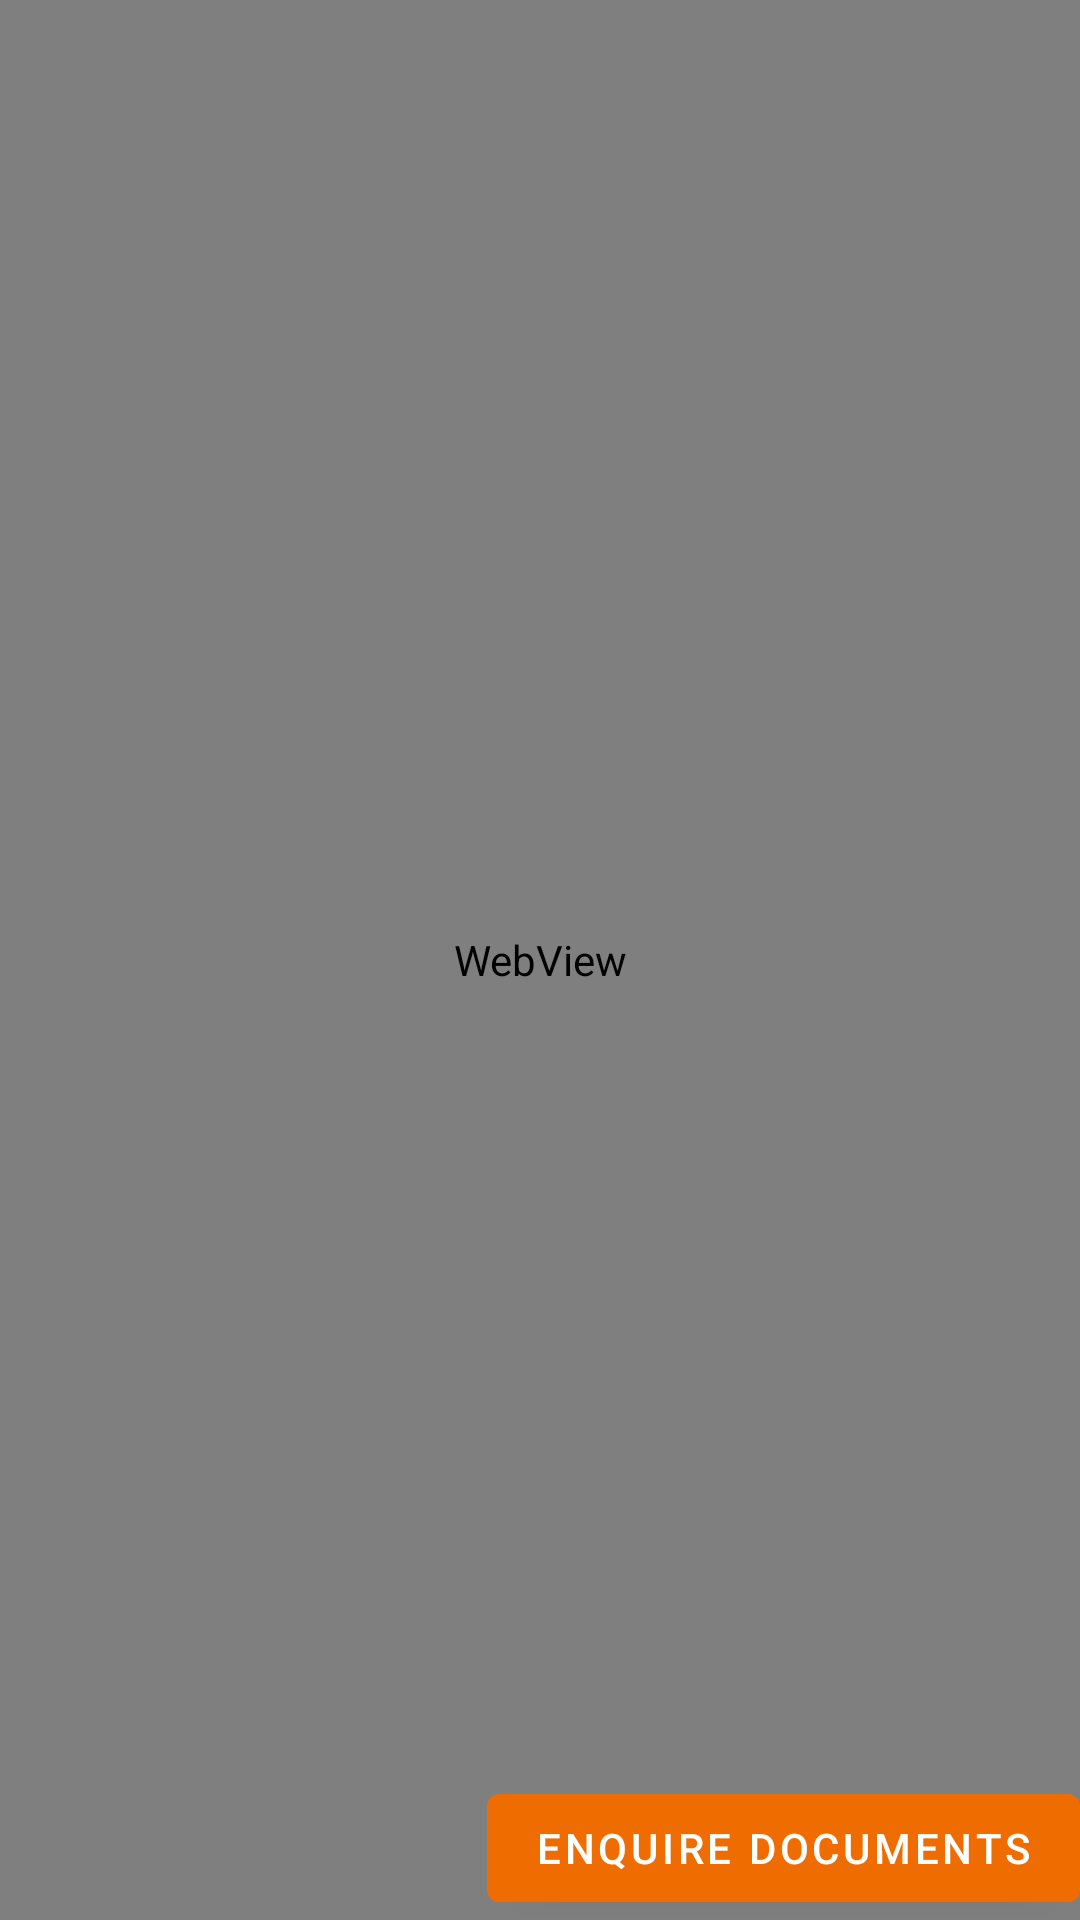

Write the Android layout XML for this screen, with the resource values it uses.
<!-- AndroidManifest.xml: application theme Theme.DhyaasOnlineLesson -->
<!-- res/layout/activity_registration.xml -->
<?xml version="1.0" encoding="utf-8"?>
<RelativeLayout xmlns:android="http://schemas.android.com/apk/res/android"
    xmlns:app="http://schemas.android.com/apk/res-auto"
    xmlns:tools="http://schemas.android.com/tools"
    android:layout_width="match_parent"
    android:layout_height="match_parent"
    tools:context=".Registration">

    <WebView
        android:id="@+id/web"
        android:layout_width="match_parent"
        android:layout_height="match_parent" />

    <Button
        android:id="@+id/button2"
        android:layout_width="wrap_content"
        android:layout_height="wrap_content"
        android:layout_alignParentEnd="true"
        android:layout_alignParentBottom="true"
        android:onClick="document"
        android:text="Enquire documents" />

</RelativeLayout>
<!-- resources referenced by this layout -->
<resources>
  <style name="Theme.DhyaasOnlineLesson" parent="Theme.MaterialComponents.DayNight.DarkActionBar">
          
          <item name="colorPrimary">@color/purple_500</item>
          <item name="colorPrimaryVariant">@color/purple_700</item>
          <item name="colorOnPrimary">@color/white</item>
          
          <item name="colorSecondary">@color/teal_200</item>
          <item name="colorSecondaryVariant">@color/teal_700</item>
          <item name="colorOnSecondary">@color/black</item>
          
          <item name="android:statusBarColor" tools:targetApi="l">?attr/colorPrimaryVariant</item>
          
          <item name="android:windowAnimationStyle">@style/CustomActivityAnimation</item>
      </style>
  <color name="purple_500">#EF6C00</color>
  <color name="purple_700">#EF6C00</color>
  <color name="white">#FFFFFFFF</color>
  <color name="teal_200">#EF6C00</color>
  <color name="teal_700">#FF018786</color>
  <color name="black">#EF6C00</color>
  <style name="CustomActivityAnimation" parent="@android:style/Animation.Activity">
          <item name="android:activityOpenEnterAnimation">@anim/slide_in_right</item>
          <item name="android:activityOpenExitAnimation">@anim/slide_out_left</item>
          <item name="android:activityCloseEnterAnimation">@anim/slide_in_left</item>
          <item name="android:activityCloseExitAnimation">@anim/slide_out_right</item>
      </style>
</resources>
